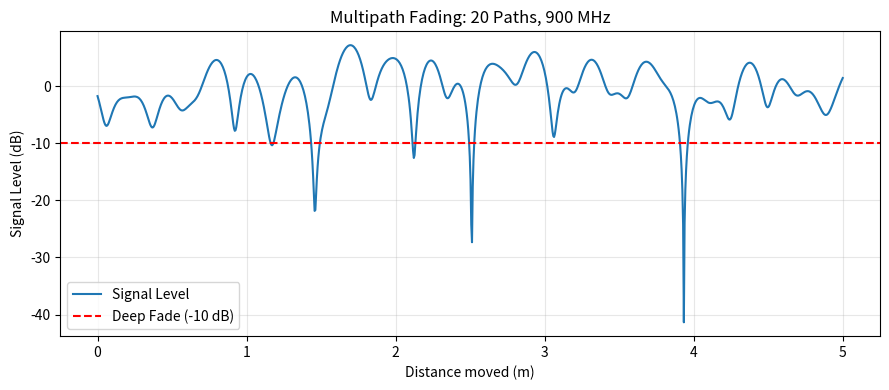

Generate this figure with matplotlib:

# Exp 7: Multipath fading - sum of many reflected paths as receiver moves

import numpy as np
import matplotlib.pyplot as plt

np.random.seed(1)

f, c = 900e6, 3e8
lam = c / f                         # 900 MHz carrier
d = np.linspace(0, 5, 1000)         # receiver moves 5 m
P = 20                              # number of paths

amp = np.random.rand(P)
ph = 2 * np.pi * np.random.rand(P)
ang = 2 * np.pi * np.random.rand(P)

# Each path has a different phase shift depending on arrival angle
h = sum(
    amp[k] * np.exp(
        1j * (ph[k] + 2 * np.pi * d / lam * np.cos(ang[k]))
    )
    for k in range(P)
)

# Calculate signal level relative to its mean
rssi = 20 * np.log10(np.abs(h) / np.abs(h).mean())

# Print results BEFORE opening the graph
print("Minimum signal level: %.2f dB" % rssi.min())
print("Fades below -10 dB: %.1f %%" % (100 * (rssi < -10).mean()))

# Plot the multipath fading graph
plt.figure(figsize=(9, 4))
plt.plot(d, rssi, label="Signal Level")
plt.axhline(
    -10,
    color="r",
    linestyle="--",
    label="Deep Fade (-10 dB)"
)

plt.xlabel("Distance moved (m)")
plt.ylabel("Signal Level (dB)")
plt.grid(alpha=0.3)
plt.legend()
plt.title("Multipath Fading: 20 Paths, 900 MHz")
plt.tight_layout()

# Save graph and display it
plt.savefig("exp7_multipath.png", dpi=150)
plt.show()
